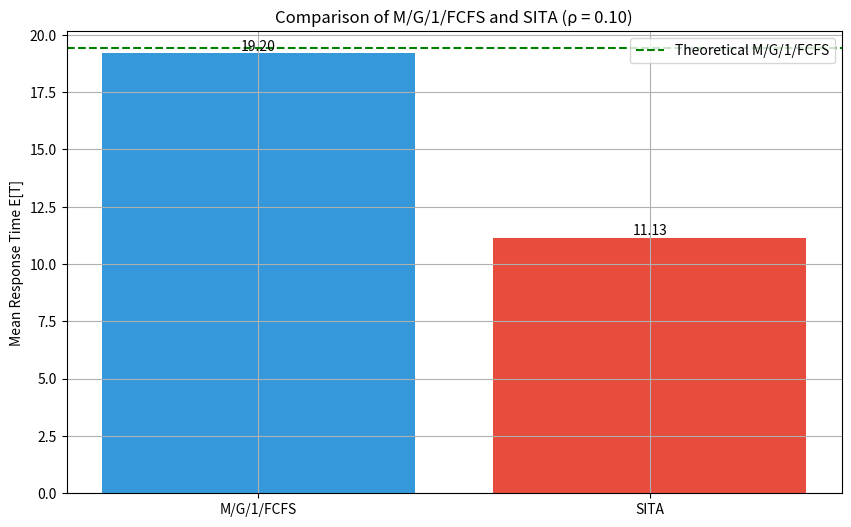
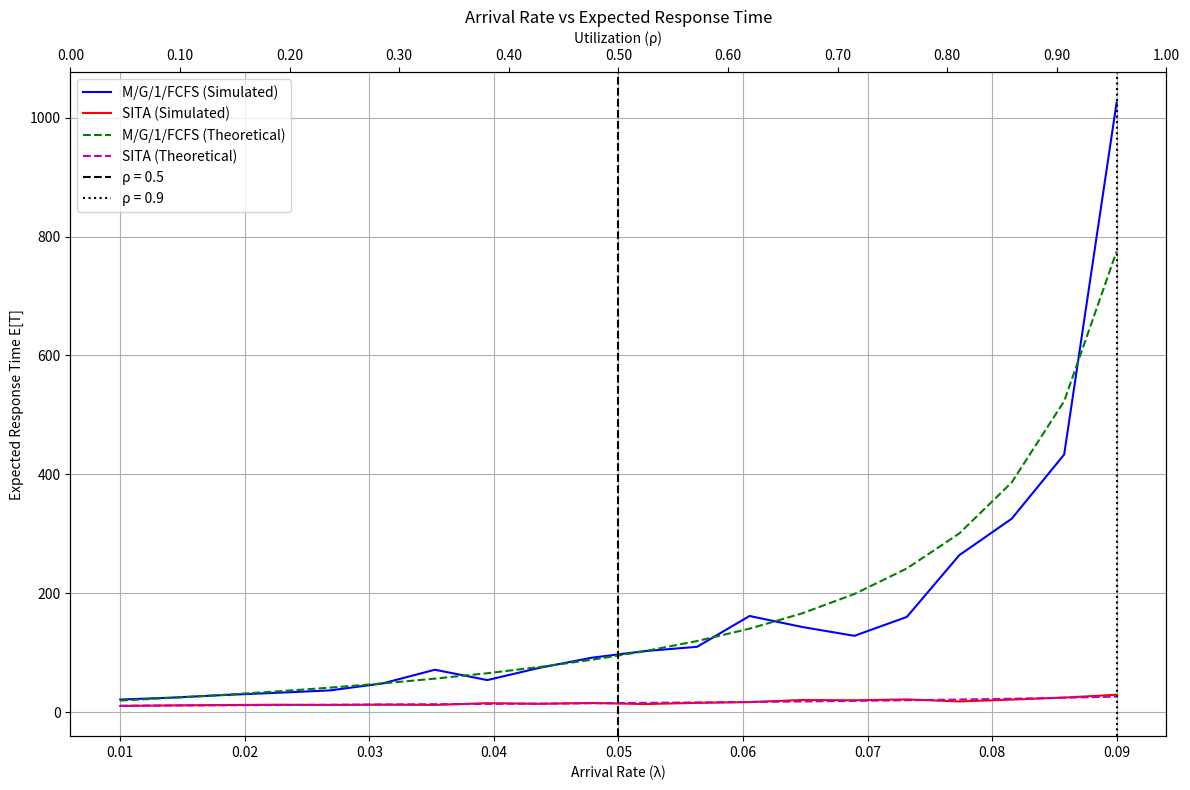
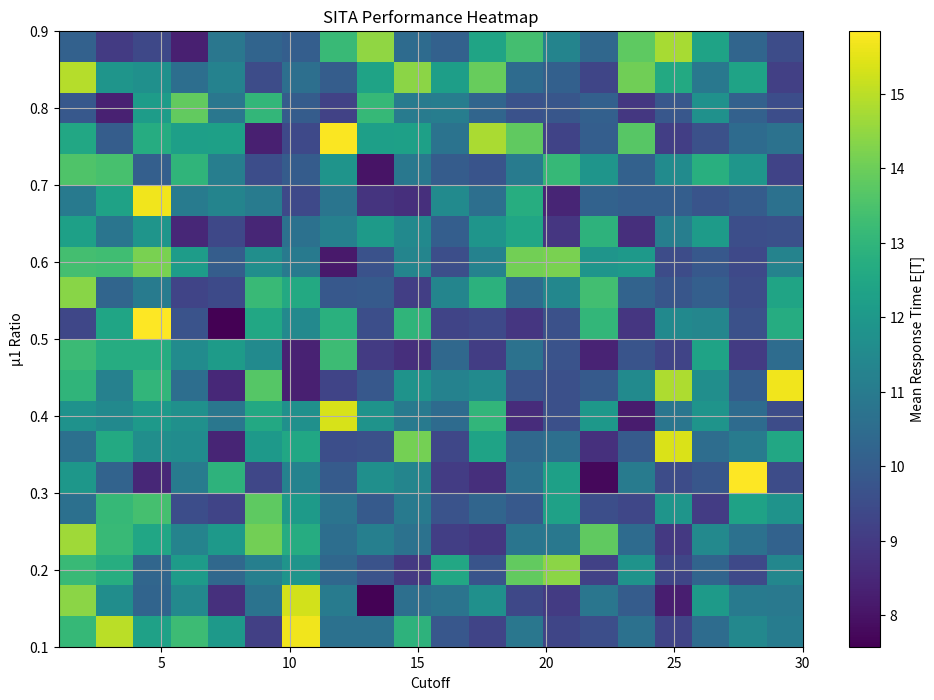
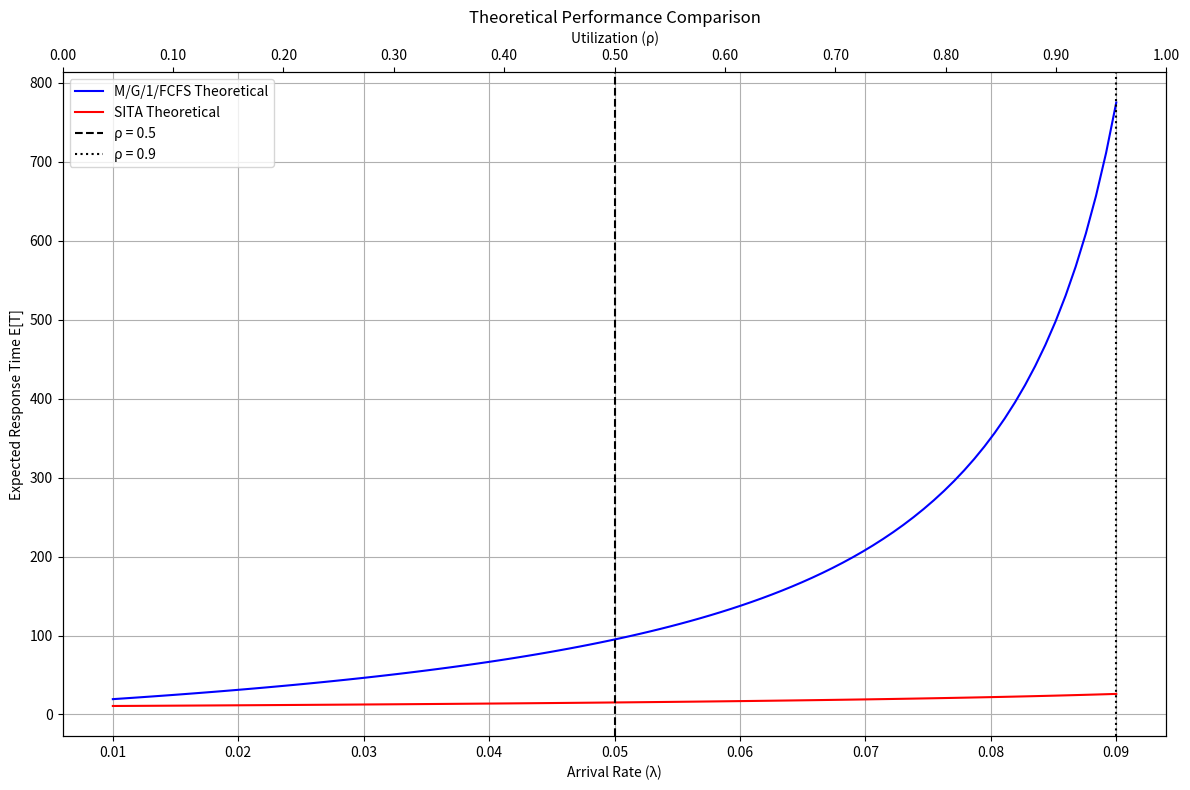

Python code for these plots, in order:
import numpy as np
import scipy.stats as stats
import matplotlib.pyplot as plt
from typing import List, Dict, Tuple, Union

# Control Panel: Enter the desired parameters
num_jobs = 10000
mu1_ratio = 0.8
cutoff = 50.0
rho = 0.1


class QueueSimulator:
    def __init__(self) -> None:
        self.mean_service_time: float = 10
        self.service_rate: float = 1 / self.mean_service_time
        self.cv_squared: float = 16

    def generate_job_sizes(self, n: int) -> np.ndarray:
        shape: float = 1 / self.cv_squared
        scale: float = self.mean_service_time * self.cv_squared
        return stats.gamma.rvs(a=shape, scale=scale, size=n)

    def simulate_mg1_fcfs(self, lambda_rate: float, num_jobs: int) -> float:
        arrivals: np.ndarray = np.random.exponential(1 / lambda_rate, num_jobs)
        service_times: np.ndarray = self.generate_job_sizes(num_jobs)
        arrival_times: np.ndarray = np.cumsum(arrivals)
        departure_times: np.ndarray = np.zeros(num_jobs)

        for i in range(num_jobs):
            if i == 0:
                departure_times[i] = arrival_times[i] + service_times[i]
            else:
                departure_times[i] = max(arrival_times[i], departure_times[i - 1]) + service_times[i]

        response_times: np.ndarray = departure_times - arrival_times
        return float(np.mean(response_times))

    def theoretical_et(self, rho: float, lambda_rate: float) -> float:
        es2 = self.mean_service_time ** 2 * (1 + self.cv_squared)
        return self.mean_service_time + (lambda_rate * es2) / (2 * (1 - rho))

    def theoretical_sita_et(self, lambda_rate: float) -> float:
        k: float = 1 / self.cv_squared
        theta: float = self.mean_service_time * self.cv_squared

        p1 = stats.gamma.cdf(cutoff, a=k, scale=theta)
        p2 = 1 - p1
        lambda1 = lambda_rate * p1
        lambda2 = lambda_rate * p2
        ES1 = stats.gamma.expect(lambda x: x, args=(k,), scale=theta, lb=0, ub=cutoff) / p1
        ES1_2 = stats.gamma.expect(lambda x: x ** 2, args=(k,), scale=theta, lb=0, ub=cutoff) / p1
        ES2 = stats.gamma.expect(lambda x: x, args=(k,), scale=theta, lb=cutoff) / p2
        ES2_2 = stats.gamma.expect(lambda x: x ** 2, args=(k,), scale=theta, lb=cutoff) / p2

        ET1 = ES1 + (lambda1 * ES1_2) / (2 * (1 - lambda1 * ES1))
        ET2 = ES2 + (lambda2 * ES2_2) / (2 * (1 - lambda2 * ES2))
        ET = p1 * ET1 + p2 * ET2
        return ET

    def simulate_sita(self, lambda_rate: float, mu1: float, mu2: float, cutoff: float, num_jobs: int) -> float:
        service_times: np.ndarray = self.generate_job_sizes(num_jobs)

        server1_jobs: np.ndarray = service_times[service_times <= cutoff]
        lambda1: float = lambda_rate * len(server1_jobs) / num_jobs
        et1: float = self.simulate_server(lambda1, server1_jobs, mu1)

        server2_jobs: np.ndarray = service_times[service_times > cutoff]
        lambda2: float = lambda_rate * len(server2_jobs) / num_jobs
        et2: float = self.simulate_server(lambda2, server2_jobs, mu2)

        p1: float = len(server1_jobs) / num_jobs
        return p1 * et1 + (1 - p1) * et2

    def simulate_server(self, lambda_rate: float, service_times: np.ndarray, mu: float) -> float:
        num_jobs: int = len(service_times)
        arrivals: np.ndarray = np.random.exponential(1 / lambda_rate, num_jobs)
        arrival_times: np.ndarray = np.cumsum(arrivals)
        departure_times: np.ndarray = np.zeros(num_jobs)

        for i in range(num_jobs):
            if i == 0:
                departure_times[i] = arrival_times[i] + service_times[i]
            else:
                departure_times[i] = max(arrival_times[i], departure_times[i - 1]) + service_times[i]

        response_times: np.ndarray = departure_times - arrival_times
        return float(np.mean(response_times))

    def run_simulation(self) -> Tuple[float, float, float]:
        total_service_rate: float = self.service_rate
        lambda_rate: float = rho * total_service_rate

        mu1: float = total_service_rate * mu1_ratio
        mu2: float = total_service_rate - mu1

        mg1_et: float = self.simulate_mg1_fcfs(lambda_rate, num_jobs)
        theoretical_et: float = self.theoretical_et(rho, lambda_rate)
        sita_et: float = self.simulate_sita(lambda_rate, mu1, mu2, cutoff, num_jobs)

        return mg1_et, theoretical_et, sita_et


# Create an instance of the QueueSimulator
simulator = QueueSimulator()


# Plotting functions
def setup_plot(title: str, xlabel: str, ylabel: str, figsize: tuple = (12, 8)) -> tuple:
    plt.figure(figsize=figsize)
    plt.title(title)
    plt.xlabel(xlabel)
    plt.ylabel(ylabel)
    plt.grid(True)
    return plt.gca(), plt.gcf()


def add_second_axis(ax, x_range: np.ndarray, label: str, formatter: callable = lambda x: f'{x:.2f}'):
    ax2 = ax.twiny()
    ax2.set_xlim(ax.get_xlim())

    # Get the current tick locations
    ticks = ax.get_xticks()

    # Calculate the corresponding values for the second axis
    tick_labels = [formatter(x) for x in ticks * simulator.mean_service_time]
    ax2.set_xticks(ticks)
    ax2.set_xticklabels(tick_labels)
    ax2.set_xlabel(label)
    return ax2


def plot_multiple_lines(ax, x_data: np.ndarray, y_data_list: List[np.ndarray], labels: List[str], colors: List[str],
                        styles: List[str]):
    for y_data, label, color, style in zip(y_data_list, labels, colors, styles):
        ax.plot(x_data, y_data, color=color, linestyle=style, label=label)
    ax.legend()


def plot_bar_chart(rho: float, mg1_et: float, theoretical_et: float, sita_et: float) -> None:
    ax, fig = setup_plot(f'Comparison of M/G/1/FCFS and SITA (ρ = {rho:.2f})', '', 'Mean Response Time E[T]', (10, 6))
    bars = ax.bar(['M/G/1/FCFS', 'SITA'], [mg1_et, sita_et], color=['#3498db', '#e74c3c'])

    for bar in bars:
        height = bar.get_height()
        ax.text(bar.get_x() + bar.get_width() / 2., height, f'{height:.2f}', ha='center', va='bottom')

    ax.axhline(y=theoretical_et, color='g', linestyle='--', label='Theoretical M/G/1/FCFS')
    ax.legend()
    plt.show()


def plot_performance(x_range: np.ndarray, y_data_list: List[np.ndarray], labels: List[str],
                     title: str, xlabel: str, ylabel: str, second_axis: bool = False) -> None:
    ax, fig = setup_plot(title, xlabel, ylabel)
    colors = ['b', 'r', 'g', 'm', 'k', 'k']
    styles = ['-', '-', '--', '--', '--', ':']

    plot_multiple_lines(ax, x_range, y_data_list, labels, colors[:len(y_data_list)], styles[:len(y_data_list)])

    if second_axis:
        add_second_axis(ax, x_range, 'Utilization (ρ)', lambda x: f'{x:.2f}')

    # Add vertical lines for λ corresponding to ρ = 0.5 and ρ = 0.9
    lambda_05 = 0.5 / simulator.mean_service_time
    lambda_09 = 0.9 / simulator.mean_service_time
    ax.axvline(x=lambda_05, color='k', linestyle='--', label='ρ = 0.5')
    ax.axvline(x=lambda_09, color='k', linestyle=':', label='ρ = 0.9')

    ax.legend()
    plt.tight_layout()
    plt.show()


def plot_heatmap(heatmap_data: Dict[str, Union[np.ndarray, List[float]]]) -> None:
    ax, fig = setup_plot('SITA Performance Heatmap', 'Cutoff', 'μ1 Ratio')
    im = ax.imshow(heatmap_data['matrix'], aspect='auto', origin='lower',
                   extent=[heatmap_data['cutoffs'][0], heatmap_data['cutoffs'][-1],
                           heatmap_data['mu1_ratios'][0], heatmap_data['mu1_ratios'][-1]])
    plt.colorbar(im, label='Mean Response Time E[T]')
    plt.show()


def generate_heatmap_data(lambda_rate: float, total_service_rate: float) -> Dict[str, Union[np.ndarray, List[float]]]:
    mu1_ratios = np.linspace(0.1, 0.9, 20)
    cutoffs = np.linspace(1, 30, 20)
    performance_matrix = np.zeros((20, 20))

    for i, mr in enumerate(mu1_ratios):
        for j, c in enumerate(cutoffs):
            mu1 = total_service_rate * mr
            mu2 = total_service_rate - mu1
            performance_matrix[i, j] = simulator.simulate_sita(lambda_rate, mu1, mu2, c, 1000)

    return {
        'matrix': performance_matrix,
        'mu1_ratios': mu1_ratios,
        'cutoffs': cutoffs
    }

def plot_theoretical_performance(simulator: QueueSimulator) -> None:
    """
    Plot theoretical performance for M/G/1/FCFS and SITA systems.
    """
    lambda_range = np.linspace(0.01, 0.09, 100)  # Increased resolution for smoother curves
    theoretical_mg1_values = [simulator.theoretical_et(l * simulator.mean_service_time, l) for l in lambda_range]
    theoretical_sita_values = [simulator.theoretical_sita_et(l) for l in lambda_range]

    plot_performance(lambda_range,
                     [theoretical_mg1_values, theoretical_sita_values],
                     ['M/G/1/FCFS Theoretical', 'SITA Theoretical'],
                     'Theoretical Performance Comparison',
                     'Arrival Rate (λ)',
                     'Expected Response Time E[T]',
                     second_axis=True)

# Run simulation
mg1_et, theoretical_et, sita_et = simulator.run_simulation()

# Print results
print(f"M/G/1/FCFS E[T]: {mg1_et:.2f}")
print(f"Theoretical E[T]: {theoretical_et:.2f}")
print(f"SITA E[T]: {sita_et:.2f}")

# Plot results
plot_bar_chart(rho, mg1_et, theoretical_et, sita_et)

# Plot performance curves
lambda_range = np.linspace(0.01, 0.09, 20)
mg1_et_values = []
sita_et_values = []
theoretical_et_values = []
theoretical_sita_et_values = []

for lambda_rate in lambda_range:
    mu1 = simulator.service_rate * mu1_ratio
    mu2 = simulator.service_rate - mu1

    mg1_et = simulator.simulate_mg1_fcfs(lambda_rate, num_jobs)
    sita_et = simulator.simulate_sita(lambda_rate, mu1, mu2, cutoff, num_jobs)
    theoretical_et = simulator.theoretical_et(lambda_rate * simulator.mean_service_time, lambda_rate)
    theoretical_sita_et = simulator.theoretical_sita_et(lambda_rate)

    mg1_et_values.append(mg1_et)
    sita_et_values.append(sita_et)
    theoretical_et_values.append(theoretical_et)
    theoretical_sita_et_values.append(theoretical_sita_et)

plot_performance(lambda_range,
                 [mg1_et_values, sita_et_values, theoretical_et_values, theoretical_sita_et_values],
                 ['M/G/1/FCFS (Simulated)', 'SITA (Simulated)', 'M/G/1/FCFS (Theoretical)', 'SITA (Theoretical)'],
                 'Arrival Rate vs Expected Response Time',
                 'Arrival Rate (λ)',
                 'Expected Response Time E[T]',
                 second_axis=True)

# Generate and plot heatmap
total_service_rate = simulator.service_rate
lambda_rate = rho * total_service_rate
heatmap_data = generate_heatmap_data(lambda_rate, total_service_rate)
plot_heatmap(heatmap_data)
plot_theoretical_performance(simulator)

# Test for ρ = 0.5 and ρ = 0.9
for test_rho in [0.5, 0.9]:
    print(f"\nResults for ρ = {test_rho}:")

    lambda_rate = test_rho * simulator.service_rate
    single_server_et = simulator.simulate_mg1_fcfs(lambda_rate, num_jobs)
    theoretical_et = simulator.theoretical_et(test_rho, lambda_rate)

    print(f"Single Server M/G/1/FCFS:")
    print(f"  Simulated E[T]: {single_server_et:.4f}")
    print(f"  Theoretical E[T]: {theoretical_et:.4f}")